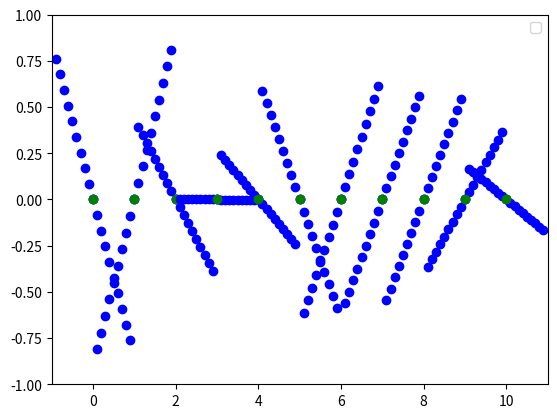

Source code (Python):
import random
import matplotlib.pyplot as plt


#randomNums = [random.uniform(-1, 1) for i in range(10)]
randomNums = [-0.8472978654485066, 0.9000528285750311, -0.4328894189757624, -0.0055113986838357665, -0.26868175295082874, -0.653747737881957, 0.6808501634140589, 0.6247107373599725, 0.6025352129131027, 0.4042941557771631, -0.18551517480776702]
#print(randomNums)

def getEquationOfLine(slope: int) -> callable:
    def equation(x0:int, y0:int, x1:int) -> int:
        return slope * (x1-x0) + y0
    
    return equation

randomNumsLine = list(map(getEquationOfLine, randomNums))

interpolated = []
incrementVal = 0.1
for i in range(len(randomNums)):
    distanceFromLeftPoint = 0
    
    for _ in range(int(1/incrementVal)):
        posVal = randomNumsLine[i](i, 0, i+distanceFromLeftPoint)
        negVal = randomNumsLine[i](i, 0, i-distanceFromLeftPoint)
        
        plt.plot(i+distanceFromLeftPoint, posVal, 'bo')
        plt.plot(i-distanceFromLeftPoint, negVal, 'bo')
        
        
        distanceFromLeftPoint += incrementVal
        
    plt.plot(i, 0, 'go')


#x = [i*incrementVal for i in range((len(randomNums)-1) * int(1/incrementVal)+1)]
#plt.plot(x, interpolated, label='interpolated')

plt.legend()
plt.xlim(-1, 11)
plt.ylim(-1, 1)
plt.show()




